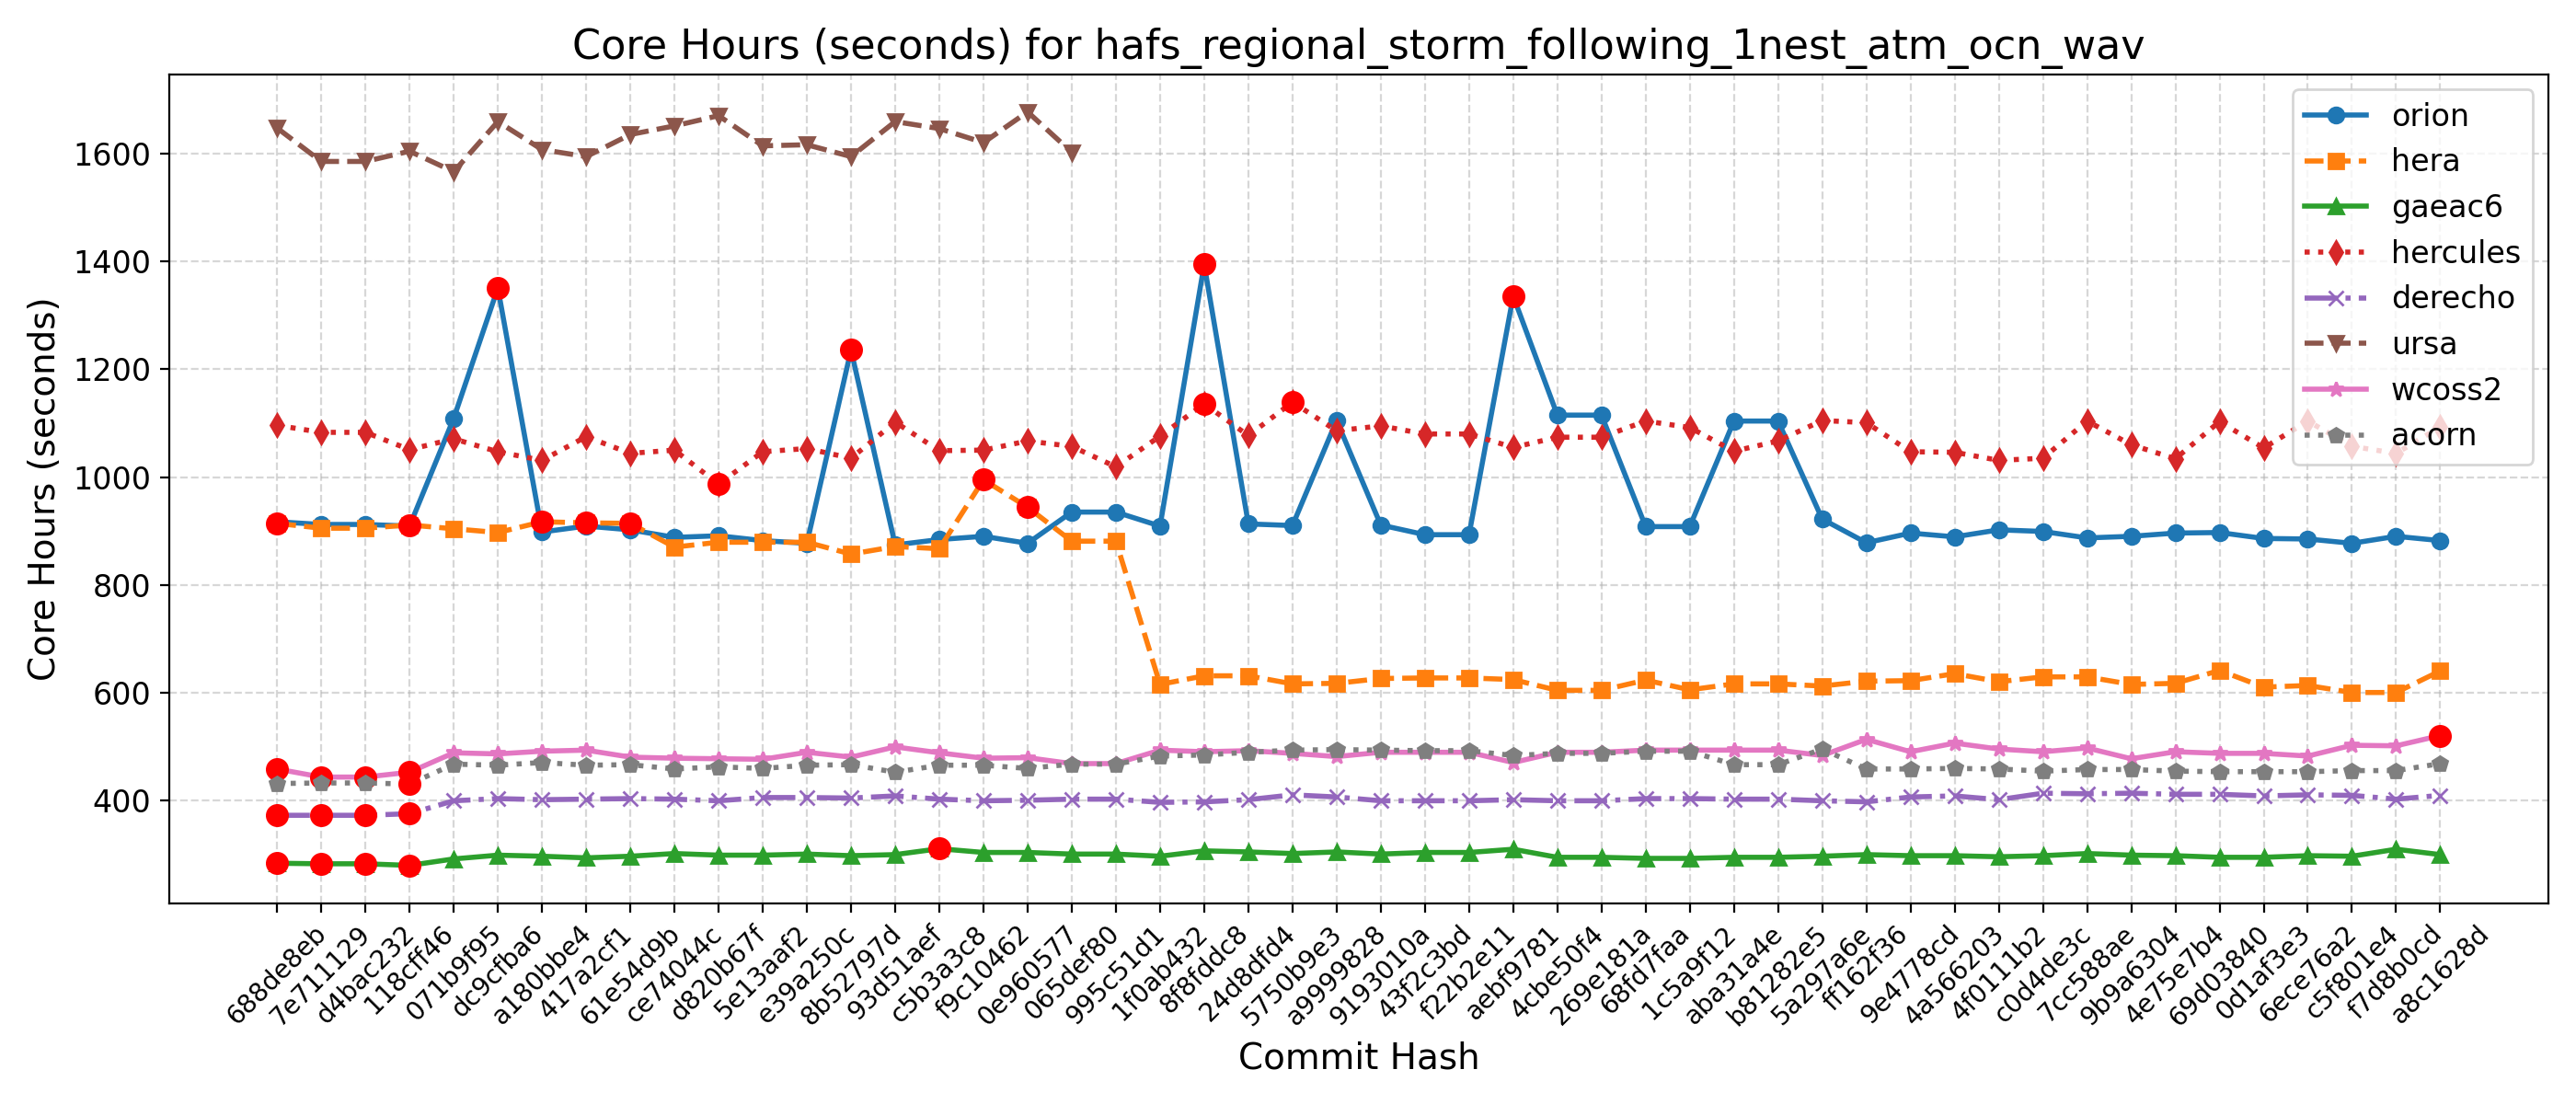

Source data for this figure (header and first rows):
Hash, Date, Message, orion, hera, gaeac6, hercules, derecho, ursa, wcoss2, acorn
688de8eb, 2025-09-04, Fix default cdmbgwd settings (#2788), 917, 914, 283, 1096, 372, 1648, 458, 431
7e711129, 2025-09-02, Use container with spack stack 1.9.2 (#2…, 912, 905, 282, 1083, 372, 1586, 443, 432
d4bac232, 2025-08-29, MPAS dycore + Atmosphere Generalization …, 912, 905, 282, 1083, 372, 1586, 443, 432
118cff46, 2025-08-25, Add FV3 grid mask for regional domains t…, 909, 911, 279, 1051, 375, 1605, 452, 430
071b9f95, 2025-08-22, Fix Restart IAU and Ultra-Low Reproducib…, 1109, 904, 291, 1071, 399, 1567, 488, 467
dc9cfba6, 2025-08-19, Update CICE through 2025-07 and switch t…, 1351, 897, 298, 1047, 403, 1660, 486, 465
a180bbe4, 2025-08-15, FV3: Fix Prate_avg and UPP call freq + F…, 898, 917, 296, 1031, 401, 1608, 491, 470
417a2cf1, 2025-08-13, Fix conus13km tests restart and decompos…, 909, 915, 293, 1075, 402, 1595, 493, 465
61e54d9b, 2025-08-11, Add two-way ocean-wave coupling feature …, 902, 914, 296, 1044, 403, 1636, 480, 466
ce74044c, 2025-08-06, Create a user-friendly "process model" t…, 888, 870, 301, 1050, 402, 1652, 478, 458
d820b67f, 2025-08-01, Update GOCART to v2.4.3 (#2819), 891, 879, 298, 987, 399, 1671, 477, 462
5e13aaf2, 2025-07-29, Update DATM meshes and switch to bilinea…, 882, 879, 298, 1047, 405, 1615, 476, 459
e39a250c, 2025-07-24, Update FV3 hash to include UPP ss192/Urs…, 877, 879, 300, 1053, 405, 1617, 489, 465
8b52797d, 2025-07-21, Combination of 2684,2707,2771 (MERRA2 3-…, 1236, 857, 297, 1035, 404, 1595, 480, 466
93d51aef, 2025-07-17, Exporting Canopy Variables from AQM to F…, 874, 871, 299, 1102, 408, 1660, 499, 452
c5b3a3c8, 2025-07-14, GFDLMP-v3 and TEMPO MP microphysics (#25…, 884, 867, 310, 1049, 402, 1647, 488, 465
f9c10462, 2025-07-11, Combination of several CCPP-physics PRs …, 890, 995, 303, 1050, 399, 1621, 478, 465
0e960577, 2025-07-09, Combination #2777 (maintask writes CMEPS…, 877, 944, 303, 1067, 400, 1678, 479, 459
065def80, 2025-07-07, Port UFS-WM to Ursa (#2471), 935, 881, 300, 1057, 402, 1603, 468, 467
995c51d1, 2025-07-03, Upgrade UFS-WM to spack-stack/1.9.2 (#26…, 935, 881, 300, 1019, 402, , 468, 467
1f0ab432, 2025-07-01, Reduce WW3 memory use (#2624), 909, 615, 296, 1076, 396, , 493, 482
8f8fddc8, 2025-06-30, Bring in scale-aware 3DTKE related chang…, 1395, 631, 306, 1136, 397, , 490, 484
24d8dfd4, 2025-06-26, Slight modification in orographic gravit…, 913, 631, 304, 1077, 401, , 492, 489
5750b9e3, 2025-06-20, gcycle update (#2747), 910, 616, 301, 1139, 410, , 487, 493
a9999828, 2025-06-12, Add a new parameter in dycore to control…, 1105, 617, 304, 1086, 406, , 481, 494
9193010a, 2025-06-06, In Noah-MP, set zero for canopy liquid a…, 911, 626, 300, 1095, 399, , 489, 493
43f2c3bd, 2025-06-04, Urgent Documentation Update for HSD Capa…, 893, 627, 303, 1080, 399, , 489, 492
f22b2e11, 2025-06-02, Bug fix for surface roughness calculatio…, 893, 627, 303, 1080, 399, , 489, 492
aebf9781, 2025-05-27, Fix bug to improve wave initialization b…, 1336, 624, 309, 1055, 401, , 470, 483
4cbe50f4, 2025-05-23, Add idealized, regional tropical cyclone…, 1115, 604, 294, 1074, 399, , 489, 487
269e181a, 2025-05-23, Add GFSv17 IAU restart tests without wav…, 1115, 604, 294, 1074, 399, , 489, 487
68fd7faa, 2025-05-15, Enable Hera, Hercules Gnu tests: cpld_de…, 908, 623, 292, 1104, 403, , 493, 491
1c5a9f12, 2025-05-09, Add "ultra low" coupled configurations t…, 908, 605, 292, 1092, 403, , 493, 491
aba31a4e, 2025-05-06, Resolve miscellaneous WM issues and upda…, 1104, 616, 294, 1048, 402, , 493, 466
b81282e5, 2025-05-05, Switch to vector remapping and bilinear …, 1104, 616, 294, 1067, 402, , 493, 466
5a297a6e, 2025-05-02, improve coupled model startup cost for w…, 922, 612, 296, 1105, 399, , 483, 495
ff162f36, 2025-05-01, NSSL MP scheme updates + Stochastic Phys…, 878, 621, 299, 1101, 397, , 513, 458
9e4778cd, 2025-04-25, Loosen restriction on optional arguments…, 896, 622, 297, 1047, 406, , 490, 458
4a566203, 2025-04-23, CMake Atmosphere Dycore Generalization +…, 889, 635, 297, 1046, 408, , 506, 459
4f0111b2, 2025-04-21, Add CMEPS log file at restart write; IAU…, 902, 620, 295, 1031, 401, , 495, 458
c0d4de3c, 2025-04-18, Update mom6 to its main repository 20250…, 899, 629, 297, 1035, 413, , 490, 454
7cc588ae, 2025-04-16, Add PIO configuration variables for CMEP…, 887, 629, 301, 1104, 412, , 497, 457
9b9a6304, 2025-04-11, Memcheck fixes (#2655), 890, 615, 298, 1060, 413, , 477, 457
4e75e7b4, 2025-04-10, Update upp submodule to the latest UPP (…, 896, 617, 297, 1034, 411, , 490, 454
69d03840, 2025-04-07, Use ESMF Redist instead of Remap for FV3…, 897, 641, 294, 1103, 411, , 487, 453
0d1af3e3, 2025-04-02, Convert GFS DDTs from blocked data struc…, 886, 610, 294, 1054, 408, , 487, 453
6ece76a2, 2025-03-28, Update WW3  by merging develop  as of 20…, 885, 613, 297, 1104, 410, , 482, 453
c5f801e4, 2025-03-27, Sync CDEPS and CMEPS to ESCOMP (#2664), 877, 600, 296, 1057, 409, , 502, 455
f7d8b0cd, 2025-03-26, Add support for FV3 native grid (cubed s…, 890, 600, 309, 1044, 402, , 501, 455
a8c1628d, 2025-03-24, Introduce prognostic updraft velocity to…, 882, 640, 299, 1093, 409, , 520, 468
